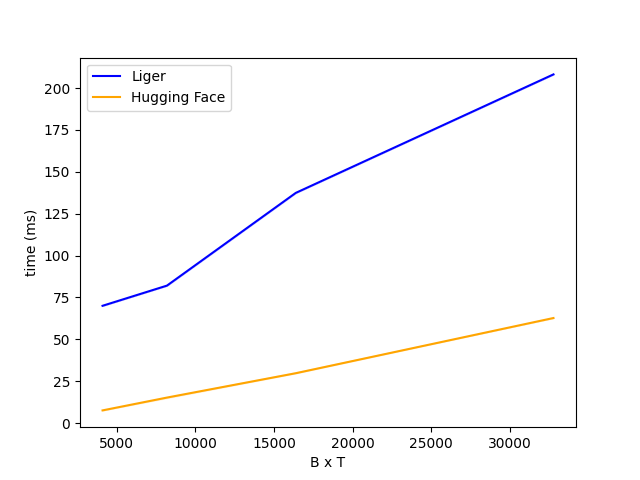

The file beside this chart, header and first rows:
BT, Liger, Hugging Face
4096, 70.01, 7.568
8192, 82.05, 15.22
16384, 137.4, 29.76
32768, 208.1, 62.71
